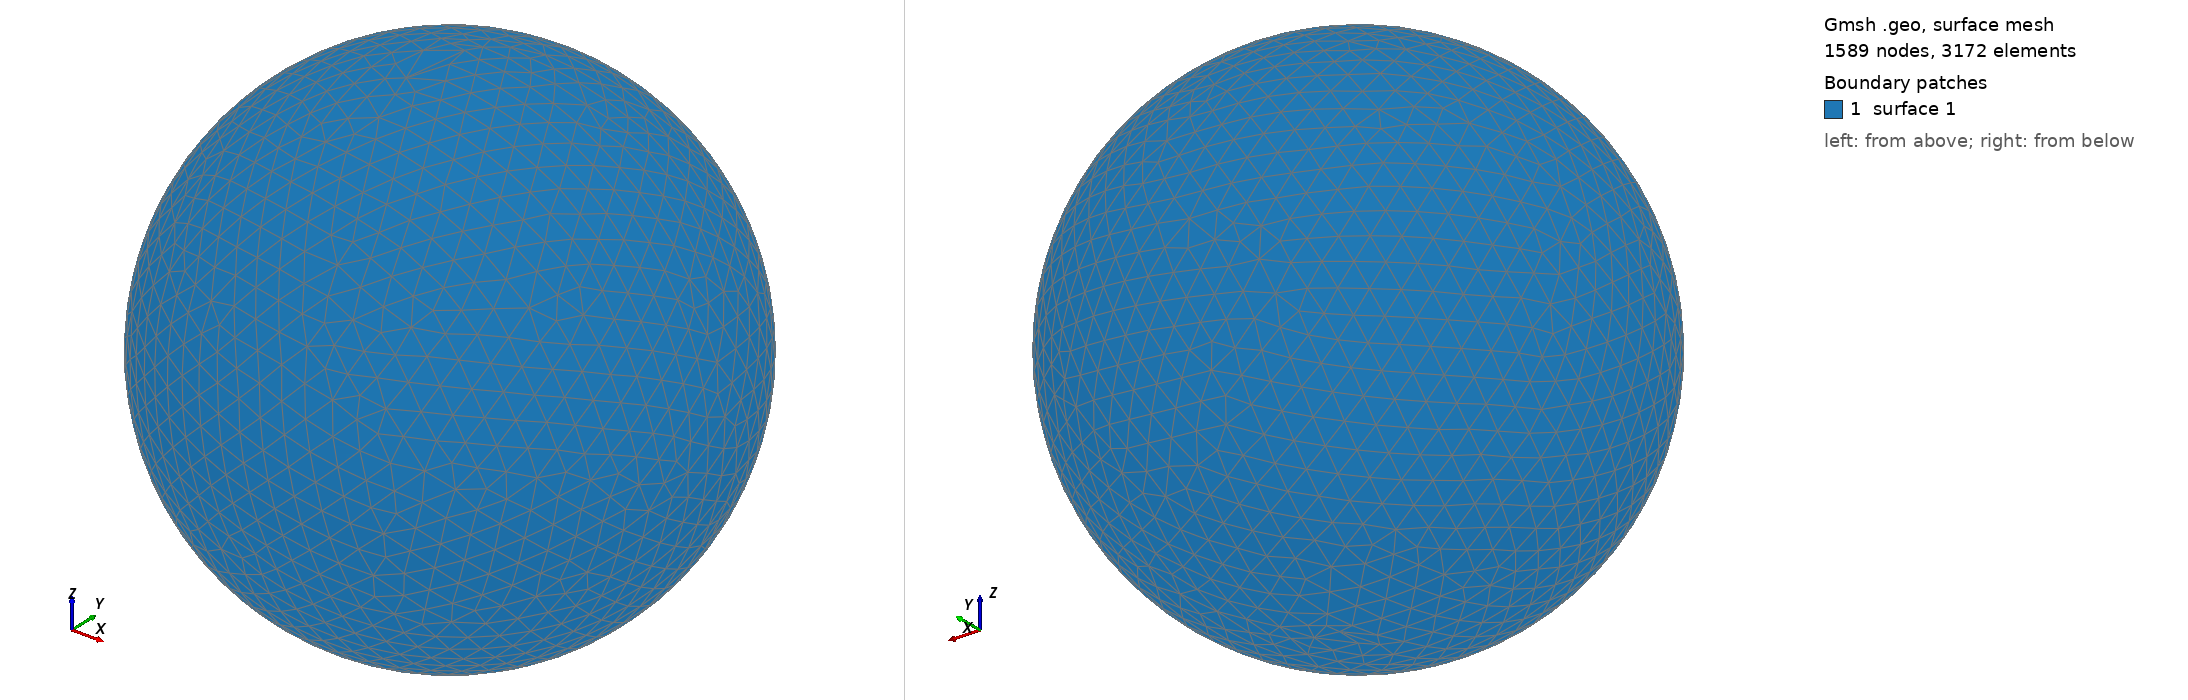

Gmsh geometry script, surface-meshed: 1589 nodes, 3172 surface elements. Boundary patches (legend numbers): 1 surface 1. Left view from above one corner, right view from below the opposite corner. The script declares no physical surfaces, so the legend lists its geometric surfaces. The drawing asked Gmsh for element sizes between 1% and 20% of the model's largest extent; the script's own settings can give other sizes.

=== shot2828.geo (drawn) ===
SetFactory("OpenCASCADE");
Point(1) = {0,0,0,0};
Sphere(1) = {0,0,0,0.84430000};
MeshSize{ PointsOf{ Surface{:}; } } = 0.084430000;
Mesh.ElementOrder=1;
Mesh.Format=39;
